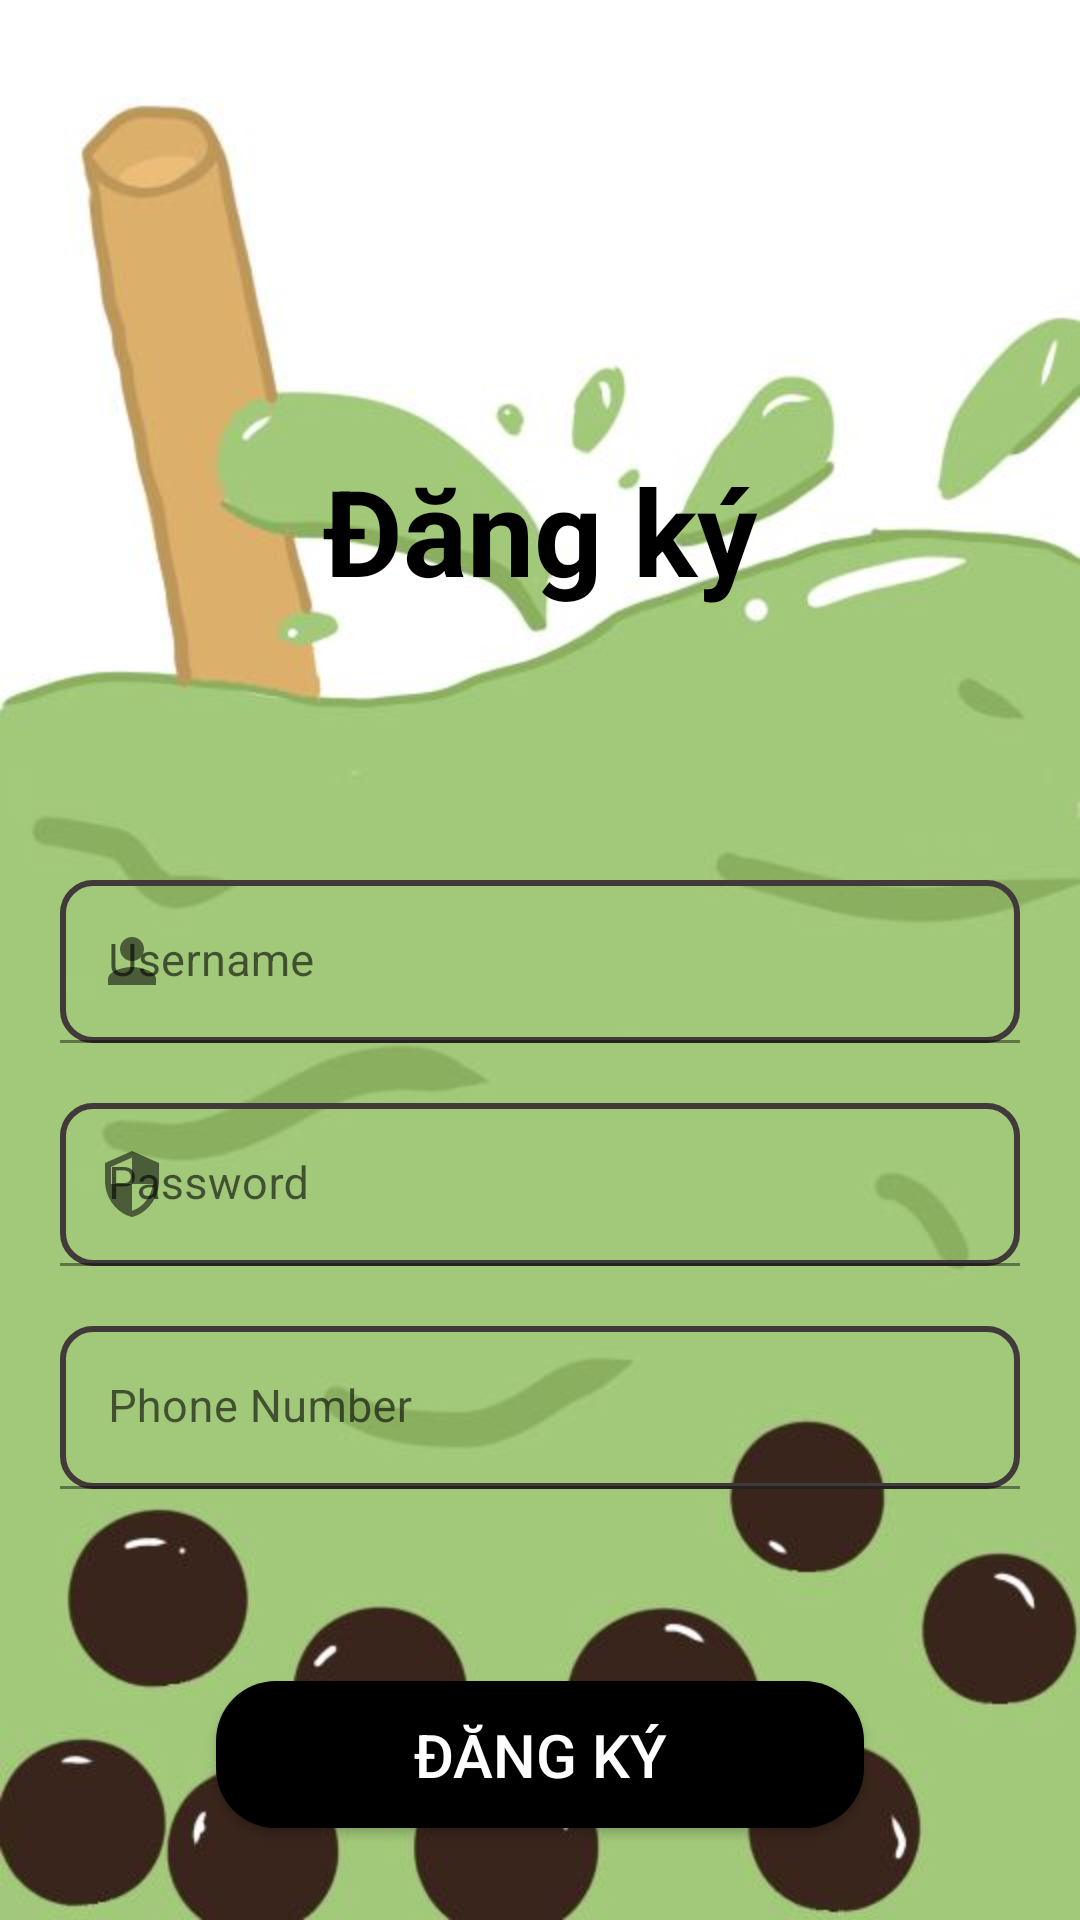

Android layout source for this screen:
<!-- AndroidManifest.xml: application theme Theme.QuanLyCuaHangTraSua -->
<!-- res/layout/activity_register.xml -->
<?xml version="1.0" encoding="utf-8"?>
<LinearLayout xmlns:android="http://schemas.android.com/apk/res/android"
    xmlns:app="http://schemas.android.com/apk/res-auto"
    xmlns:tools="http://schemas.android.com/tools"
    android:layout_width="match_parent"
    android:layout_height="match_parent"
    android:background="@drawable/backgound1"
    android:contextClickable="false"
    android:orientation="vertical"
    tools:context=".RegisterActivity">

    <TextView
        android:id="@+id/textView2"
        android:layout_width="wrap_content"
        android:layout_height="wrap_content"
        android:text="Đăng ký"
        android:textColor="@color/black"
        android:textSize="40sp"
        android:textStyle="bold"
        android:layout_marginTop="150dp"
        android:layout_gravity="center"
        />

    <LinearLayout
        android:layout_width="match_parent"
        android:layout_height="wrap_content"
        android:orientation="vertical"
        android:padding="20dp">

        <com.google.android.material.textfield.TextInputLayout

            android:id="@+id/til_UserName_reg"
            android:layout_width="match_parent"
            android:layout_height="wrap_content"
            android:layout_marginTop="70dp"
            app:startIconDrawable="@drawable/baseline_person_24"
            >

            <com.google.android.material.textfield.TextInputEditText
                android:id="@+id/edt_UserName_reg"
                android:layout_width="match_parent"
                android:layout_height="match_parent"
                android:hint="Username"
                android:textSize="15sp"
                android:background="@drawable/input_bg">

            </com.google.android.material.textfield.TextInputEditText>

        </com.google.android.material.textfield.TextInputLayout>

        <com.google.android.material.textfield.TextInputLayout
            android:id="@+id/til_Pass_reg"
            android:layout_width="match_parent"
            android:layout_height="wrap_content"
            android:layout_marginTop="20dp"
            app:startIconDrawable="@drawable/baseline_security_24">

            <com.google.android.material.textfield.TextInputEditText
                android:id="@+id/edt_Pass_reg"
                android:layout_width="match_parent"
                android:layout_height="match_parent"
                android:hint="Password"
                android:textSize="15sp"
                android:background="@drawable/input_bg"
                >

            </com.google.android.material.textfield.TextInputEditText>
        </com.google.android.material.textfield.TextInputLayout>

        <com.google.android.material.textfield.TextInputLayout

            android:id="@+id/til_Phone_reg"
            android:layout_width="match_parent"
            android:layout_height="wrap_content"
            android:layout_marginTop="20dp"
            app:startIconDrawable="@drawable/baseline_local_phone_24"
           >

            <com.google.android.material.textfield.TextInputEditText
                android:id="@+id/edt_Phone_reg"
                android:layout_width="match_parent"
                android:layout_height="match_parent"
                android:hint="Phone Number"
                android:textSize="15sp"
                android:background="@drawable/input_bg">

            </com.google.android.material.textfield.TextInputEditText>

        </com.google.android.material.textfield.TextInputLayout>
    </LinearLayout>


    <androidx.appcompat.widget.AppCompatButton
        android:id="@+id/register"
        android:layout_width="216dp"
        android:layout_height="49dp"
        android:layout_marginTop="44dp"
        android:text="đăng ký"
        android:textColor="@color/white"
        android:textSize="20dp"
        android:layout_gravity="center"
        android:background="@drawable/roundedbutton" />

</LinearLayout>
<!-- resources referenced by this layout -->
<resources>
  <color name="black">#FF000000</color>
  <color name="white">#FFFFFFFF</color>
  <!-- drawable backgound1: jpg bitmap (drawable, 24346 bytes) -->
  <!-- drawable baseline_person_24 (drawable) -->
  <vector android:height="24dp" android:tint="#847A7A"
      android:viewportHeight="24" android:viewportWidth="24"
      android:width="24dp" xmlns:android="http://schemas.android.com/apk/res/android">
      <path android:fillColor="@android:color/white" android:pathData="M12,12c2.21,0 4,-1.79 4,-4s-1.79,-4 -4,-4 -4,1.79 -4,4 1.79,4 4,4zM12,14c-2.67,0 -8,1.34 -8,4v2h16v-2c0,-2.66 -5.33,-4 -8,-4z"/>
  </vector>
  <!-- drawable baseline_security_24 (drawable) -->
  <vector android:height="24dp" android:tint="#847A7A"
      android:viewportHeight="24" android:viewportWidth="24"
      android:width="24dp" xmlns:android="http://schemas.android.com/apk/res/android">
      <path android:fillColor="@android:color/white" android:pathData="M12,1L3,5v6c0,5.55 3.84,10.74 9,12 5.16,-1.26 9,-6.45 9,-12L21,5l-9,-4zM12,11.99h7c-0.53,4.12 -3.28,7.79 -7,8.94L12,12L5,12L5,6.3l7,-3.11v8.8z"/>
  </vector>
  <!-- drawable input_bg (drawable) -->
  <?xml version="1.0" encoding="utf-8"?>
  <shape xmlns:android="http://schemas.android.com/apk/res/android">
      <stroke android:color="#423A3A" android:width="2dp"/>
      <corners android:radius="10dp"/>
  </shape>
  <!-- drawable roundedbutton (drawable) -->
  <?xml version="1.0" encoding="utf-8"?>
  <layer-list xmlns:android="http://schemas.android.com/apk/res/android">
      
      <item>
          <shape
              android:shape="rectangle">
              <solid android:color="#000" /> 
              <corners android:radius="20dp" /> 
          </shape>
      </item>
      
      <item android:right="20dp" android:left="20dp">
          <shape android:shape="rectangle">
              <solid android:color="@color/black" /> 
          </shape>
      </item>
  </layer-list>
  <style name="Theme.QuanLyCuaHangTraSua" parent="Theme.MaterialComponents.DayNight.DarkActionBar">
          
          <item name="colorPrimary">@color/purple_500</item>
          <item name="colorPrimaryVariant">@color/purple_700</item>
          <item name="colorOnPrimary">@color/white</item>
          
          <item name="colorSecondary">@color/teal_200</item>
          <item name="colorSecondaryVariant">@color/teal_700</item>
          <item name="colorOnSecondary">@color/black</item>
          
          <item name="android:statusBarColor">?attr/colorPrimaryVariant</item>
          
      </style>
  <color name="purple_500">#009688</color>
  <color name="purple_700">#673AB7</color>
  <color name="teal_200">#FF03DAC5</color>
  <color name="teal_700">#FF018786</color>
</resources>
